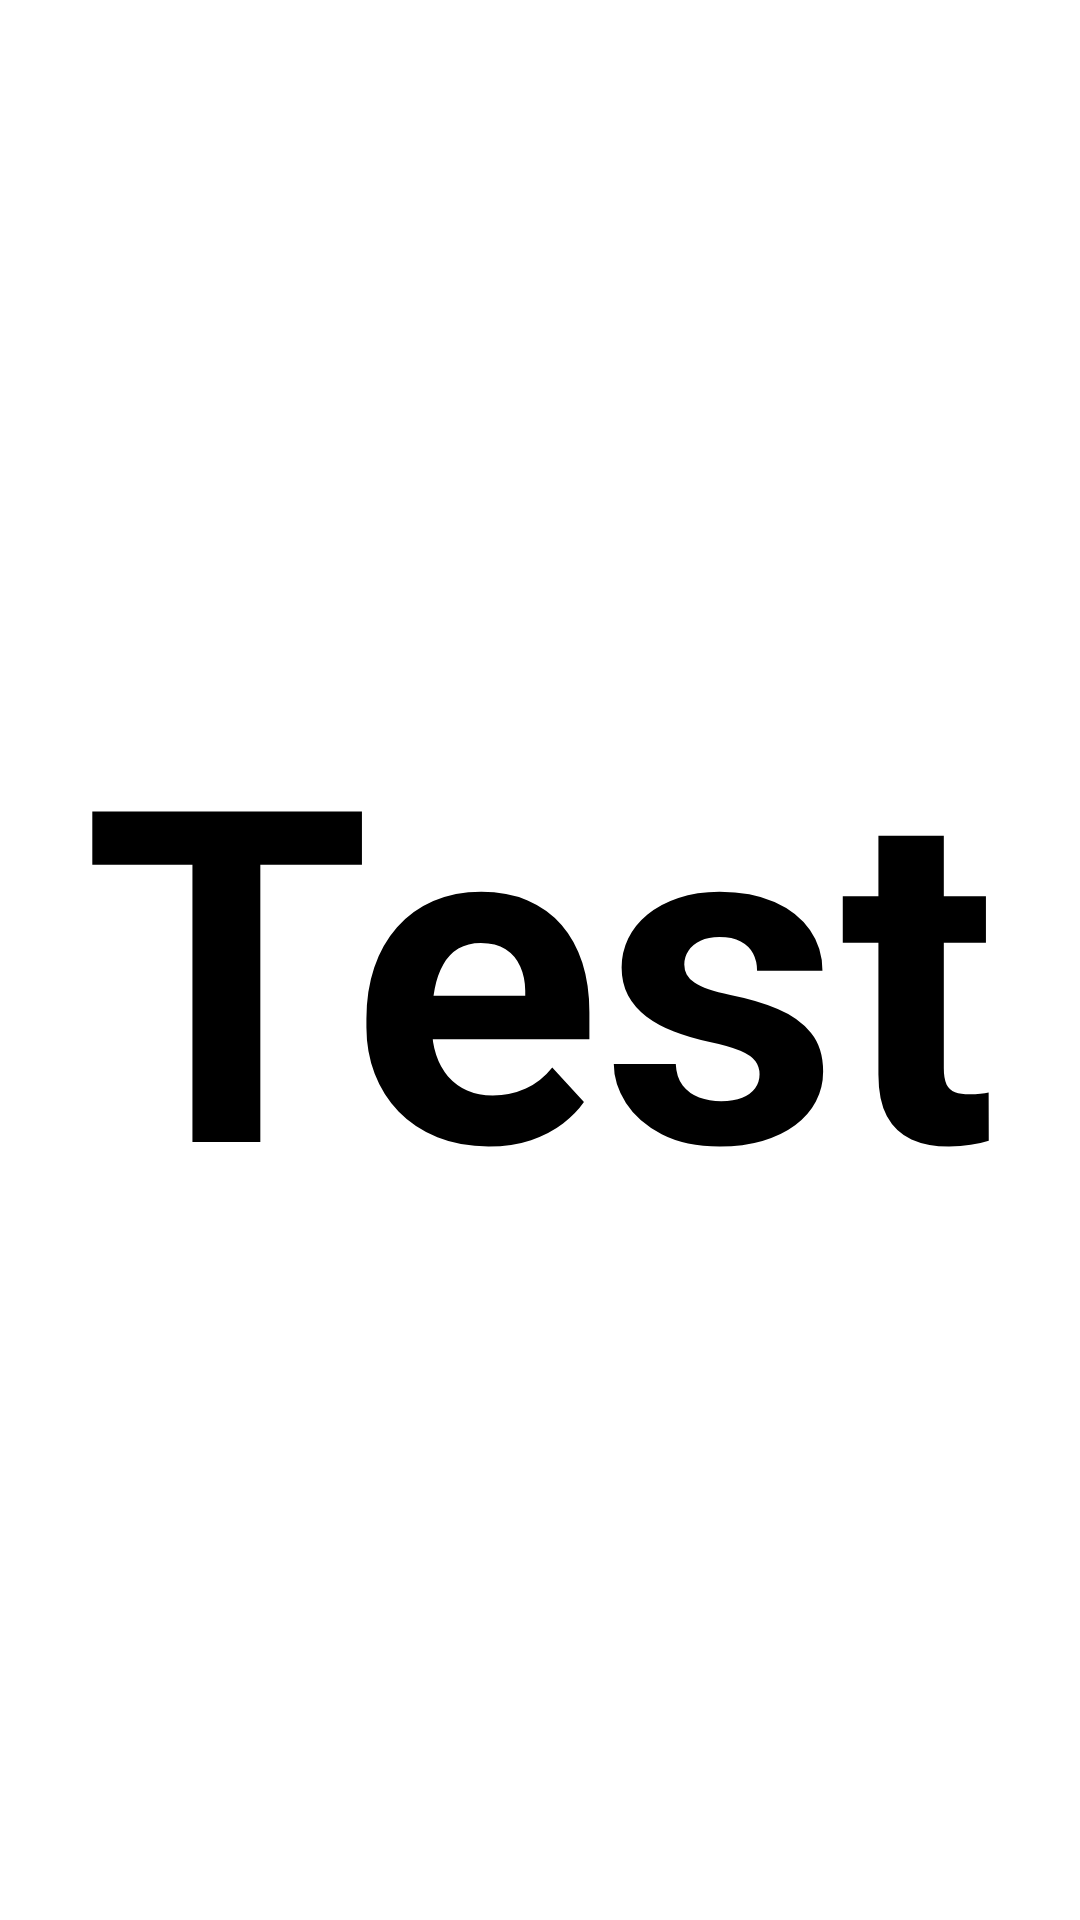

Android layout source for this screen:
<!-- AndroidManifest.xml: application theme Theme.NavigationDrawerInKotlin -->
<!-- res/layout/activity_test.xml -->
<?xml version="1.0" encoding="utf-8"?>
<androidx.constraintlayout.widget.ConstraintLayout xmlns:android="http://schemas.android.com/apk/res/android"
    xmlns:app="http://schemas.android.com/apk/res-auto"
    xmlns:tools="http://schemas.android.com/tools"
    android:layout_width="match_parent"
    android:layout_height="match_parent"
    tools:context=".TestActivity">

    <TextView
        android:id="@+id/test_tv_id"
        android:layout_width="match_parent"
        android:layout_height="match_parent"
        android:text="Test"
        android:textSize="155sp"
        android:gravity="center"
        android:textColor="@color/black"
        android:textStyle="bold"/>
</androidx.constraintlayout.widget.ConstraintLayout>
<!-- resources referenced by this layout -->
<resources>
  <style name="Theme.NavigationDrawerInKotlin" parent="Theme.MaterialComponents.DayNight.NoActionBar">
          
          <item name="colorPrimary">@color/purple_500</item>
          <item name="colorPrimaryVariant">@color/purple_700</item>
          <item name="colorOnPrimary">@color/white</item>
          
          <item name="colorSecondary">@color/teal_200</item>
          <item name="colorSecondaryVariant">@color/teal_700</item>
          <item name="colorOnSecondary">@color/black</item>
          
          <item name="android:statusBarColor" tools:targetApi="l">?attr/colorPrimaryVariant</item>
          
      </style>
  <!-- not gathered from this repository: default colours our renderer supplied (Android Studio template values) -->
  <color name="purple_500">#FF6200EE</color>
  <color name="purple_700">#FF3700B3</color>
  <color name="teal_200">#FF03DAC5</color>
  <color name="teal_700">#FF018786</color>
  <color name="black">#FF000000</color>
  <color name="white">#FFFFFFFF</color>
</resources>
